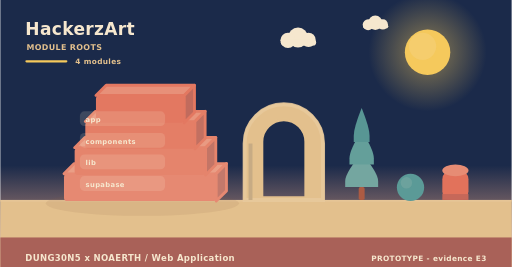
t = 0.00 s
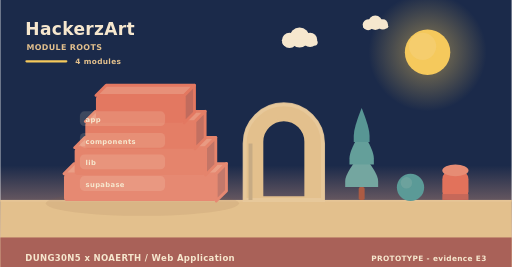
t = 2.00 s
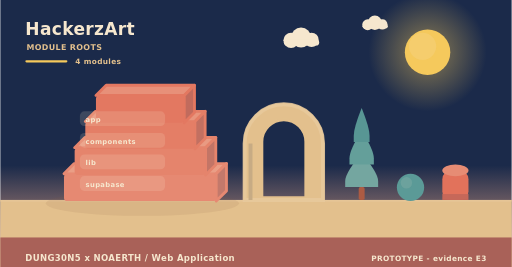
t = 4.00 s
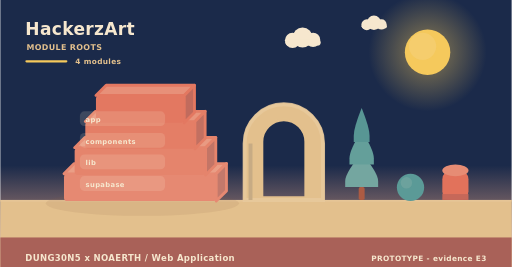
t = 6.00 s
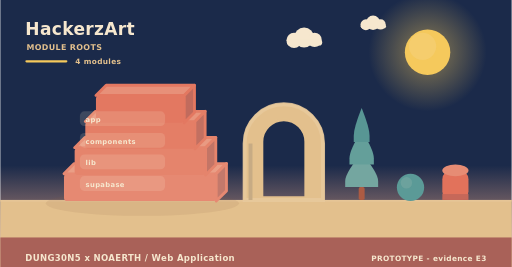
t = 8.00 s
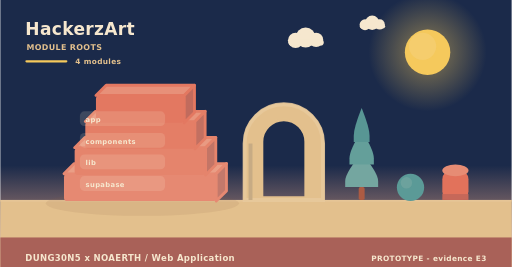
t = 10.00 s

The animated SVG that drew these frames (rendered in a browser with its animation timeline set to each time). Animation: 6 SMIL elements (animateTransform=6); frames cover the first 10.00 s, repeats indefinitely.

<svg xmlns="http://www.w3.org/2000/svg" width="900" height="470" viewBox="0 0 900 470" role="img" aria-label="HackerzArt - how it is built"><linearGradient id="skya" x1="0" y1="0" x2="0" y2="1"><stop offset="0" stop-color="#1b2a4a"/><stop offset="0.62" stop-color="#1b2a4a"/><stop offset="1" stop-color="#f3ad8a"/></linearGradient><rect width="900" height="470" fill="url(#skya)"/><radialGradient id="suna"><stop offset="0.35" stop-color="#f5c95c" stop-opacity="0.34"/><stop offset="1" stop-color="#f5c95c" stop-opacity="0"/></radialGradient><circle cx="752" cy="92" r="104" fill="url(#suna)"/><circle cx="752" cy="92" r="40" fill="#f5c95c"/><circle cx="743.2" cy="81.6" r="24" fill="#f5d27e" opacity="0.5"/><g><circle cx="524" cy="66" r="17.64" fill="#f6e7ce"/><circle cx="506.36" cy="71.04" r="13.44" fill="#f6e7ce"/><circle cx="542.48" cy="70.2" r="12.6" fill="#f6e7ce"/><rect x="493.76" y="69.36" width="62.16" height="10.92" rx="5.46" fill="#f6e7ce"/><animateTransform attributeName="transform" type="translate" values="0 0;24 0;0 0" dur="36s" begin="0s" repeatCount="indefinite"/></g><g><circle cx="660" cy="40" r="12.6" fill="#f6e7ce"/><circle cx="647.4" cy="43.6" r="9.6" fill="#f6e7ce"/><circle cx="673.2" cy="43" r="9" fill="#f6e7ce"/><rect x="638.4" y="42.4" width="44.4" height="7.8" rx="3.9" fill="#f6e7ce"/><animateTransform attributeName="transform" type="translate" values="0 0;-18 0;0 0" dur="46s" begin="3s" repeatCount="indefinite"/></g><rect x="0" y="352" width="900" height="118" fill="#e3c08d"/><rect x="0" y="352" width="900" height="3" fill="#e6c596"/><text x="44" y="62" font-family="Verdana,DejaVu Sans,sans-serif" font-size="30" font-weight="700" letter-spacing="0.6" fill="#f6e7ce" text-anchor="start">HackerzArt</text><text x="46" y="88" font-family="Verdana,DejaVu Sans,sans-serif" font-size="14" font-weight="700" letter-spacing="0.6" fill="#e3c08d" text-anchor="start">MODULE ROOTS</text><rect x="44" y="106" width="74" height="4" rx="2" fill="#f5c95c"/><text x="132" y="112" font-family="Verdana,DejaVu Sans,sans-serif" font-size="13" font-weight="700" letter-spacing="0.6" fill="#e3c08d" text-anchor="start">4 modules</text><ellipse cx="250" cy="358" rx="170" ry="22" fill="rgba(138,90,68,0.11)"/><path d="M112,306 L380,306 L398,288 L130,288 Z" fill="#ea9e86" stroke="#e68972" stroke-width="5" stroke-linejoin="round"/><path d="M380,306 L398,288 L398,336 L380,354 Z" fill="#c3796b" stroke="#e68972" stroke-width="5" stroke-linejoin="round"/><rect x="112" y="306" width="268" height="48" rx="6" fill="#e68972"/><path d="M130.76,260 L361.24,260 L379.24,242 L148.76,242 Z" fill="#e99a82" stroke="#e5846c" stroke-width="5" stroke-linejoin="round"/><path d="M361.24,260 L379.24,242 L379.24,290 L361.24,308 Z" fill="#c37566" stroke="#e5846c" stroke-width="5" stroke-linejoin="round"/><rect x="130.76" y="260" width="230.48" height="48" rx="6" fill="#e5846c"/><path d="M149.52,214 L342.48,214 L360.48,196 L167.52,196 Z" fill="#e8957d" stroke="#e47e66" stroke-width="5" stroke-linejoin="round"/><path d="M342.48,214 L360.48,196 L360.48,244 L342.48,262 Z" fill="#c27061" stroke="#e47e66" stroke-width="5" stroke-linejoin="round"/><rect x="149.52" y="214" width="192.96" height="48" rx="6" fill="#e47e66"/><path d="M168.28,168 L323.72,168 L341.72,150 L186.28,150 Z" fill="#e79079" stroke="#e37861" stroke-width="5" stroke-linejoin="round"/><path d="M323.72,168 L341.72,150 L341.72,198 L323.72,216 Z" fill="#c16b5d" stroke="#e37861" stroke-width="5" stroke-linejoin="round"/><rect x="168.28" y="168" width="155.44" height="48" rx="6" fill="#e37861"/><rect x="140" y="196" width="150" height="26" rx="8" fill="rgba(246,231,206,0.16)" opacity="0.94"/><g><text x="150" y="215" font-family="Verdana,DejaVu Sans,sans-serif" font-size="12" font-weight="700" letter-spacing="0.6" fill="#f6e7ce" text-anchor="start">app</text><animateTransform attributeName="transform" type="translate" values="0 10;0 0" dur="0.7s" begin="0.3s" fill="freeze"/></g><rect x="140" y="234" width="150" height="26" rx="8" fill="rgba(246,231,206,0.16)" opacity="0.94"/><g><text x="150" y="253" font-family="Verdana,DejaVu Sans,sans-serif" font-size="12" font-weight="700" letter-spacing="0.6" fill="#f6e7ce" text-anchor="start">components</text><animateTransform attributeName="transform" type="translate" values="0 10;0 0" dur="0.7s" begin="0.5s" fill="freeze"/></g><rect x="140" y="272" width="150" height="26" rx="8" fill="rgba(246,231,206,0.16)" opacity="0.94"/><g><text x="150" y="291" font-family="Verdana,DejaVu Sans,sans-serif" font-size="12" font-weight="700" letter-spacing="0.6" fill="#f6e7ce" text-anchor="start">lib</text><animateTransform attributeName="transform" type="translate" values="0 10;0 0" dur="0.7s" begin="0.7s" fill="freeze"/></g><rect x="140" y="310" width="150" height="26" rx="8" fill="rgba(246,231,206,0.16)" opacity="0.94"/><g><text x="150" y="329" font-family="Verdana,DejaVu Sans,sans-serif" font-size="12" font-weight="700" letter-spacing="0.6" fill="#f6e7ce" text-anchor="start">supabase</text><animateTransform attributeName="transform" type="translate" values="0 10;0 0" dur="0.7s" begin="0.9s" fill="freeze"/></g><path d="M430,352 L430,252.64 A69,69 0 0 1 568,252.64 L568,352 Z M460.36,348 L460.36,249.55 A38.64,38.64 0 0 1 537.64,249.55 L537.64,348 Z" fill="#e3c08d" fill-rule="evenodd" stroke="#e3c08d" stroke-width="5" stroke-linejoin="round"/><path d="M430,352 L430,252.64 A69,69 0 0 1 568,252.64 L568,352 Z" fill="none" stroke="#e8c99d" stroke-width="7" stroke-linecap="round" opacity="0.85"/><rect x="436.9" y="252.64" width="6.9" height="99.36" fill="#c7ab84"/><rect x="630.78" y="329.28" width="10.44" height="22.72" rx="2.9" fill="#ac5b43"/><path d="M636,269.64 Q607,304.23 607,318.54 Q607,329.28 607,329.28 L665,329.28 Q665,329.28 665,318.54 Q665,304.23 636,269.64 Z" fill="#74a6a0"/><path d="M636,229.88 Q614.54,264.47 614.54,278.78 Q614.54,289.52 614.54,289.52 L657.46,289.52 Q657.46,289.52 657.46,278.78 Q657.46,264.47 636,229.88 Z" fill="#649f9a"/><path d="M636,190.12 Q622.08,224.71 622.08,239.02 Q622.08,249.76 622.08,249.76 L649.92,249.76 Q649.92,249.76 649.92,239.02 Q649.92,224.71 636,190.12 Z" fill="#589694"/><circle cx="722" cy="330" r="24" fill="#5b9a97"/><circle cx="714.8" cy="321.84" r="10.08" fill="#7aa9a2" opacity="0.55"/><rect x="778" y="300" width="46" height="52" rx="15.33" fill="#e2725b"/><ellipse cx="801" cy="300" rx="23" ry="10.4" fill="#e68c74"/><rect x="778" y="341.6" width="46" height="10.4" fill="#c66859"/><rect x="0" y="418" width="900" height="52" rx="0" fill="#a65c56" opacity="0.94"/><text x="44" y="460" font-family="Verdana,DejaVu Sans,sans-serif" font-size="15" font-weight="700" letter-spacing="0.6" fill="#f6e7ce" text-anchor="start">DUNG30N5 x NOAERTH  /  Web Application</text><text x="856" y="460" font-family="Verdana,DejaVu Sans,sans-serif" font-size="13" font-weight="700" letter-spacing="0.6" fill="#f6e7ce" text-anchor="end">PROTOTYPE  -  evidence E3</text></svg>
